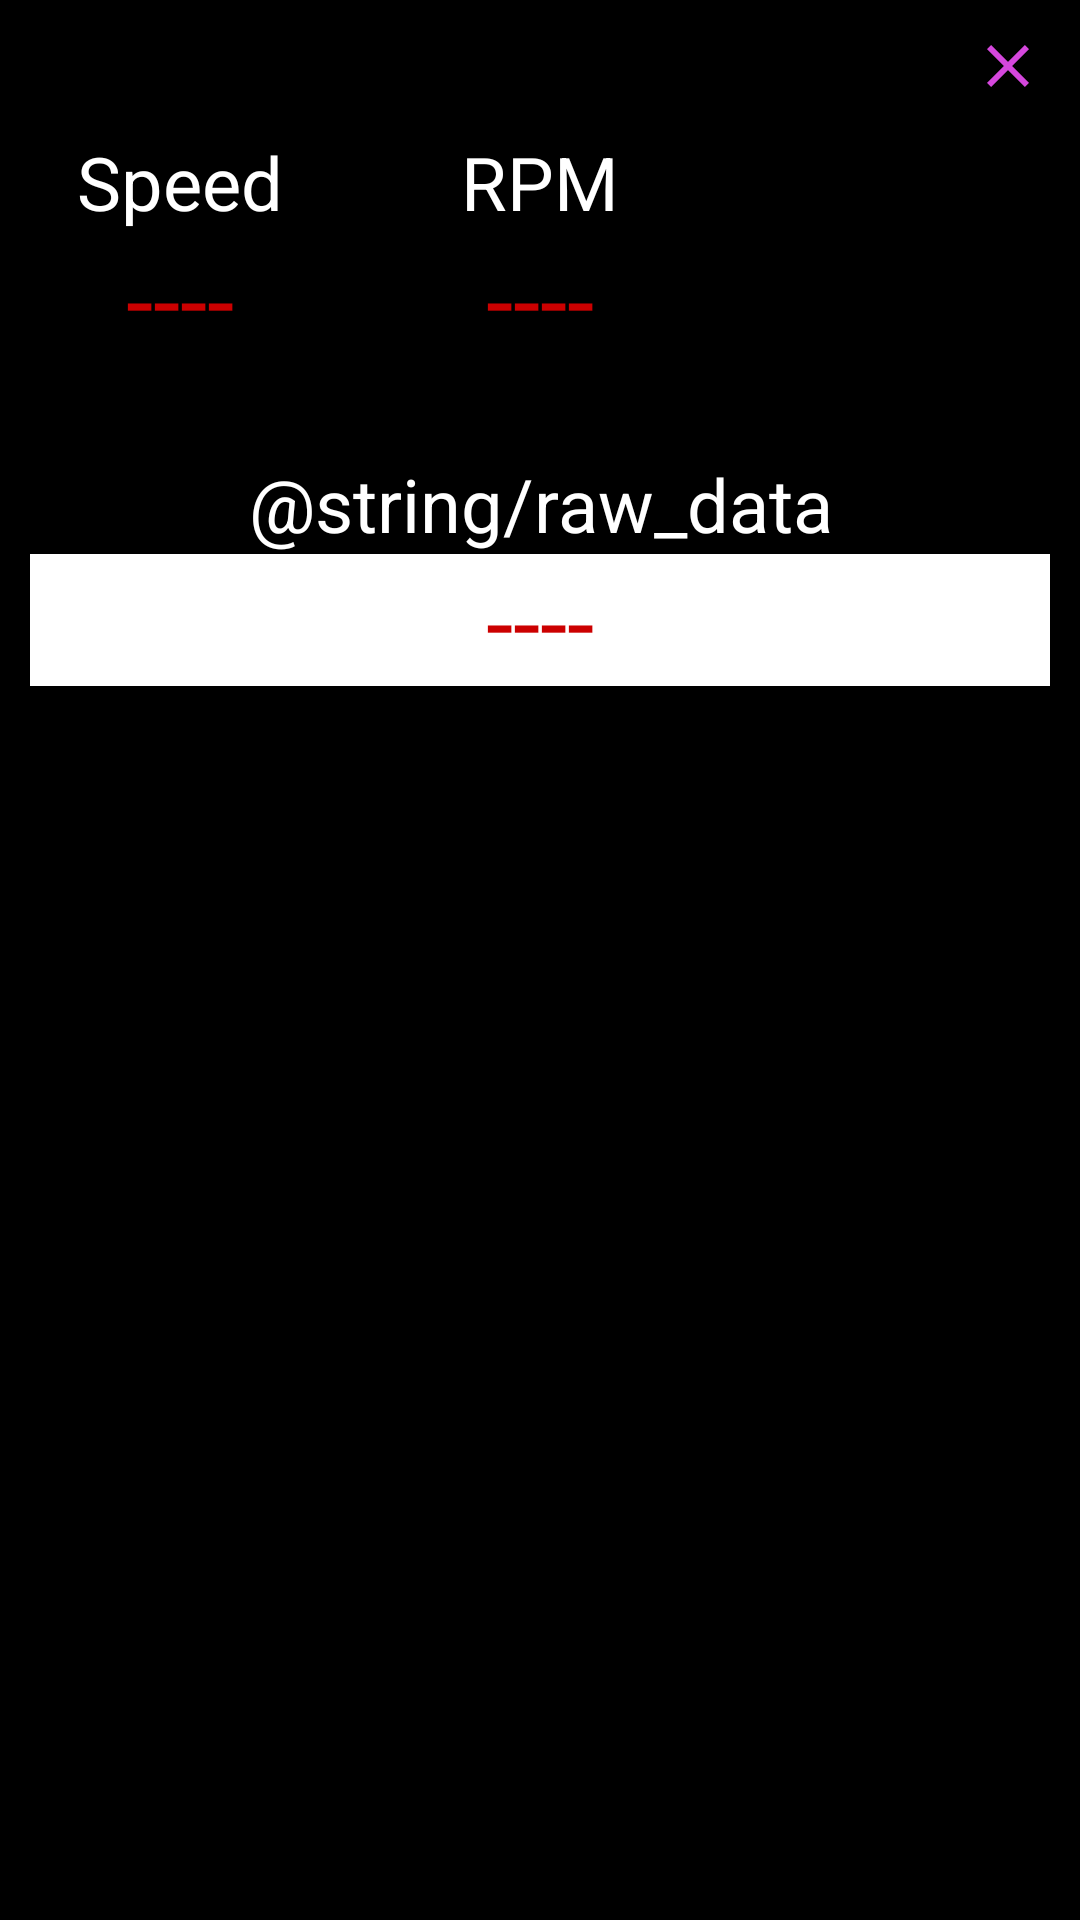

This screen was rendered from an Android layout file. Write that file and the resources it references.
<!-- AndroidManifest.xml: application theme Theme.Vern -->
<!-- res/layout/dialog_raw_data.xml -->
<?xml version="1.0" encoding="utf-8"?>
<RelativeLayout xmlns:android="http://schemas.android.com/apk/res/android"
    xmlns:tools="http://schemas.android.com/tools"
    android:layout_width="match_parent"
    android:layout_height="match_parent"
    tools:context=".gui.RawDataDialog"
    android:background="@color/black"
    >

    <ImageButton
        android:id="@+id/dataDialogClose_ib"
        android:layout_width="wrap_content"
        android:layout_height="wrap_content"
        android:src="@drawable/ic_baseline_close_24"
        android:backgroundTint="@color/transparent"
        android:layout_gravity="end"
        android:contentDescription="@string/close_gauges"
        android:layout_alignParentTop="true"
        android:layout_alignParentEnd="true"/>

    <LinearLayout
        android:id="@+id/speedLayout"
        android:layout_width="100dp"
        android:layout_height="wrap_content"
        android:orientation="vertical"
        android:layout_below="@+id/dataDialogClose_ib"
        android:layout_marginHorizontal="10dp">

        <TextView
            android:id="@+id/speedLabel"
            android:layout_width="wrap_content"
            android:layout_height="wrap_content"
            android:text="@string/speed"
            android:textSize="12pt"
            android:textColor="@color/white"
            android:labelFor="@+id/liveData_txt"
            android:layout_gravity="center_horizontal"/>

        <TextView
            android:id="@+id/liveData_txt"
            android:layout_width="match_parent"
            android:layout_height="wrap_content"
            android:hint="@string/dashes"
            android:textSize="16pt"
            android:textColor="@color/halo_red"
            android:textColorHint="@color/halo_red"
            android:gravity="center_horizontal" />
    </LinearLayout>

    <LinearLayout
        android:id="@+id/rpmLayout"
        android:layout_width="100dp"
        android:layout_height="wrap_content"
        android:orientation="vertical"
        android:layout_toEndOf="@+id/speedLayout"
        android:layout_below="@+id/dataDialogClose_ib"
        android:layout_marginHorizontal="10dp">

        <TextView
            android:id="@+id/rpmLabel"
            android:layout_width="wrap_content"
            android:layout_height="wrap_content"
            android:text="@string/rpm"
            android:textColor="@color/white"
            android:textSize="12pt"
            android:layout_marginHorizontal="10dp"
            android:labelFor="@+id/liveDataRpm_txt"
            android:layout_gravity="center_horizontal"/>

        <TextView
            android:id="@+id/liveDataRpm_txt"
            android:layout_width="match_parent"
            android:layout_height="wrap_content"
            android:hint="@string/dashes"
            android:textColorHint="@color/halo_red"
            android:textColor="@color/halo_red"
            android:textSize="16pt"
            android:gravity="center_horizontal"/>

    </LinearLayout>

    <LinearLayout
        android:id="@+id/rawDataLayout"
        android:layout_width="match_parent"
        android:layout_height="wrap_content"
        android:orientation="vertical"
        android:layout_centerHorizontal="true"
        android:layout_below="@+id/speedLayout"
        android:layout_marginTop="30dp"
        android:layout_marginHorizontal="10dp"
        android:layout_alignParentBottom="true">

        <TextView
            android:id="@+id/rawDataLabel"
            android:layout_width="match_parent"
            android:layout_height="wrap_content"
            android:text="@string/raw_data"
            android:textColor="@color/white"
            android:textSize="12pt"
            android:layout_marginHorizontal="10dp"
            android:labelFor="@+id/liveDataRpm_txt"
            android:gravity="center_horizontal"/>

        <ScrollView
            android:id="@+id/scrollView"
            android:layout_width="match_parent"
            android:layout_height="wrap_content"
            android:scrollbars="vertical"
            android:scrollbarStyle="insideOverlay"
            android:scrollbarAlwaysDrawVerticalTrack="true"
            android:nestedScrollingEnabled="true"
            android:scrollbarSize="20dp"
            android:verticalScrollbarPosition="right"
            android:background="@color/white"
            android:fadeScrollbars="false"
            >

            <TextView
                android:id="@+id/rawData_txt"
                android:layout_width="match_parent"
                android:layout_height="wrap_content"
                android:gravity="center_horizontal"
                android:hint="@string/dashes"
                android:textColor="@color/halo_red"
                android:textColorHint="@color/halo_red"
                android:textSize="16pt"
                android:layout_gravity="bottom"/>
        </ScrollView>

    </LinearLayout>

</RelativeLayout>
<!-- resources referenced by this layout -->
<resources>
  <color name="black">#FF000000</color>
  <color name="halo_red">#CC0000</color>
  <color name="transparent">#0000</color>
  <color name="white">#FFFFFFFF</color>
  <!-- drawable ic_baseline_close_24 (drawable) -->
  <vector android:height="24dp" android:tint="#D547DD"
      android:viewportHeight="24" android:viewportWidth="24"
      android:width="24dp" xmlns:android="http://schemas.android.com/apk/res/android">
      <path android:fillColor="@android:color/white" android:pathData="M19,6.41L17.59,5 12,10.59 6.41,5 5,6.41 10.59,12 5,17.59 6.41,19 12,13.41 17.59,19 19,17.59 13.41,12z"/>
  </vector>
  <string name="close_gauges">Close Gauges</string>
  <string name="dashes"> ---- </string>
  <string name="rpm">RPM</string>
  <string name="speed">Speed</string>
  <style name="Theme.Vern" parent="Theme.MaterialComponents.DayNight.DarkActionBar">
          
          <item name="colorPrimary">@color/purple_500</item>
          <item name="colorPrimaryVariant">@color/purple_700</item>
          <item name="colorOnPrimary">@color/white</item>
          
          <item name="colorSecondary">@color/teal_200</item>
          <item name="colorSecondaryVariant">@color/teal_700</item>
          <item name="colorOnSecondary">@color/black</item>
          
          <item name="android:statusBarColor">?attr/colorPrimaryVariant</item>
          
      </style>
  <color name="purple_500">#FF6200EE</color>
  <color name="purple_700">#FF3700B3</color>
  <color name="teal_200">#FF03DAC5</color>
  <color name="teal_700">#FF018786</color>
</resources>
